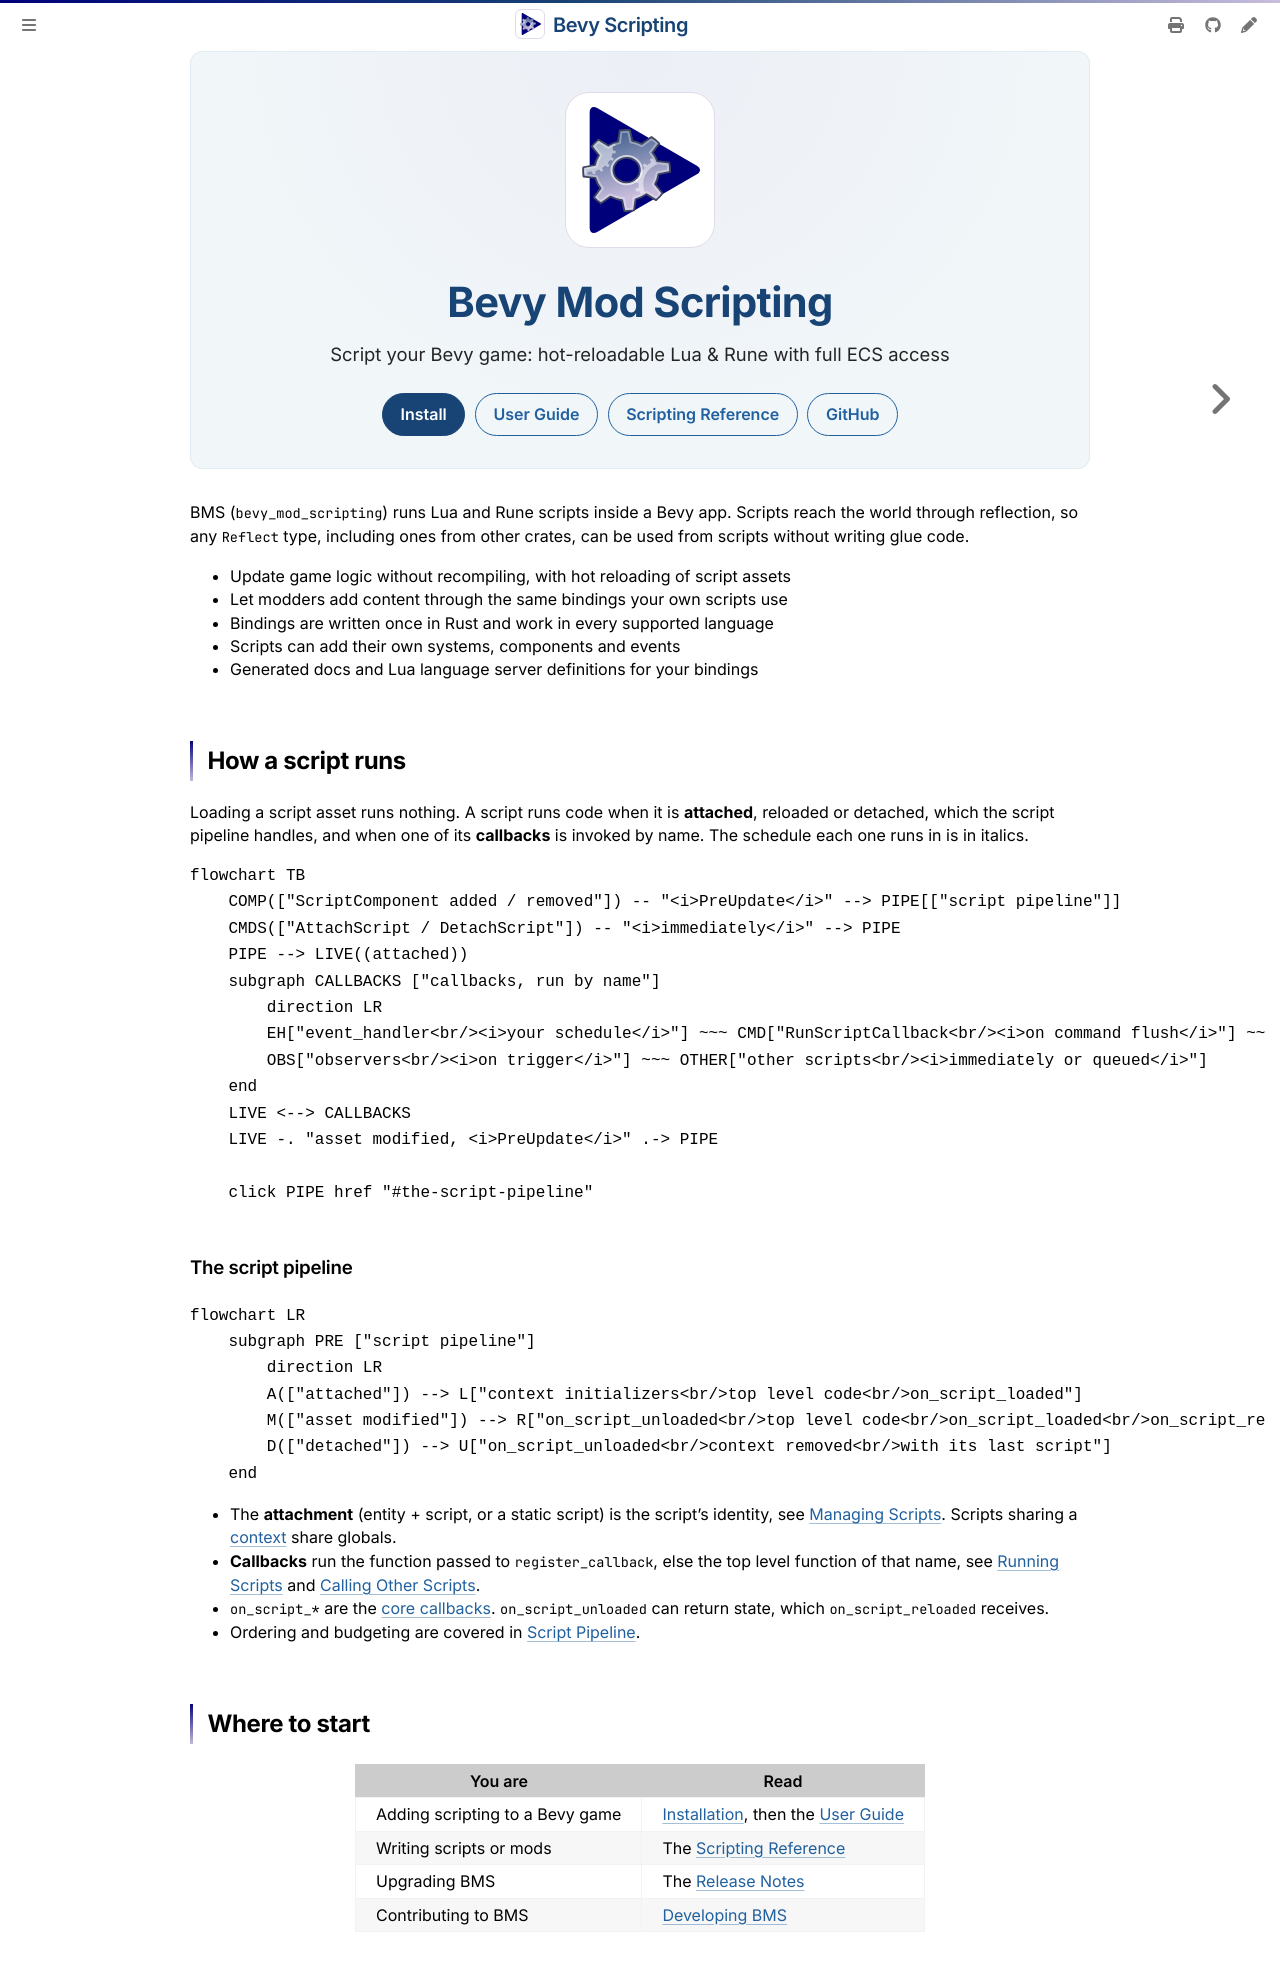

repository: makspll/bevy_mod_scripting · page: introduction.html · generator: mdbook

<div class="bms-hero">
  <img src="logo.svg" alt="">
  <h1>Bevy Mod Scripting</h1>
  <p class="bms-tagline">Script your Bevy game: hot-reloadable Lua &amp; Rune with full ECS access</p>
  <div class="bms-hero-links">
    <a href="Summary/installation.html">Install</a>
    <a href="Summary/managing-scripts.html">User Guide</a>
    <a href="ScriptingReference/introduction.html">Scripting Reference</a>
    <a href="https://github.com/makspll/bevy_mod_scripting">GitHub</a>
  </div>
</div>

BMS (`bevy_mod_scripting`) runs Lua and Rune scripts inside a Bevy app. Scripts reach the world through reflection, so any `Reflect` type, including ones from other crates, can be used from scripts without writing glue code.

- Update game logic without recompiling, with hot reloading of script assets
- Let modders add content through the same bindings your own scripts use
- Bindings are written once in Rust and work in every supported language
- Scripts can add their own systems, components and events
- Generated docs and Lua language server definitions for your bindings

## How a script runs

Loading a script asset runs nothing. A script runs code when it is **attached**, reloaded or detached, which the script pipeline handles, and when one of its **callbacks** is invoked by name. The schedule each one runs in is in italics.

```mermaid
flowchart TB
    COMP(["ScriptComponent added / removed"]) -- "<i>PreUpdate</i>" --> PIPE[["script pipeline"]]
    CMDS(["AttachScript / DetachScript"]) -- "<i>immediately</i>" --> PIPE
    PIPE --> LIVE((attached))
    subgraph CALLBACKS ["callbacks, run by name"]
        direction LR
        EH["event_handler<br/><i>your schedule</i>"] ~~~ CMD["RunScriptCallback<br/><i>on command flush</i>"] ~~~ SYS["script systems<br/><i>their schedule</i>"]
        OBS["observers<br/><i>on trigger</i>"] ~~~ OTHER["other scripts<br/><i>immediately or queued</i>"]
    end
    LIVE <--> CALLBACKS
    LIVE -. "asset modified, <i>PreUpdate</i>" .-> PIPE

    click PIPE href "#the-script-pipeline"
```

### The script pipeline

```mermaid
flowchart LR
    subgraph PRE ["script pipeline"]
        direction LR
        A(["attached"]) --> L["context initializers<br/>top level code<br/>on_script_loaded"]
        M(["asset modified"]) --> R["on_script_unloaded<br/>top level code<br/>on_script_loaded<br/>on_script_reloaded"]
        D(["detached"]) --> U["on_script_unloaded<br/>context removed<br/>with its last script"]
    end
```

- The **attachment** (entity + script, or a static script) is the script's identity, see [Managing Scripts](./Summary/managing-scripts.md). Scripts sharing a [context](./Summary/contexts.md) share globals.
- **Callbacks** run the function passed to `register_callback`, else the top level function of that name, see [Running Scripts](./Summary/running-scripts.md) and [Calling Other Scripts](./ScriptingReference/calling-other-scripts.md).
- `on_script_*` are the [core callbacks](./ScriptingReference/core-callbacks.md). `on_script_unloaded` can return state, which `on_script_reloaded` receives.
- Ordering and budgeting are covered in [Script Pipeline](./ScriptPipeline/pipeline.md).

## Where to start

| You are | Read |
|---|---|
| Adding scripting to a Bevy game | [Installation](./Summary/installation.md), then the [User Guide](./Summary/managing-scripts.md) |
| Writing scripts or mods | The [Scripting Reference](./ScriptingReference/introduction.md) |
| Upgrading BMS | The [Release Notes](./ReleaseNotes/guides.md) |
| Contributing to BMS | [Developing BMS](./Development/introduction.md) |
